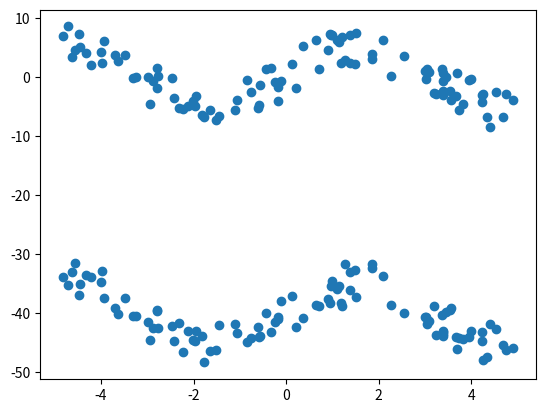

Write the Python code that produced this figure.
import random
import math

import matplotlib.pyplot as plt

lst_x = []
lst_y = []
for i in range(100):
     num = random.uniform(-5, 5)
     lst_x.append(round(num, 5))
     lst_x.append(round(num, 5))
     lst_y.append(round(5 * math.sin(num), 5))
     lst_y.append(round(5 * math.sin(num), 5) - 40)
h = (max(lst_y) - min(lst_y) * 0.05) / 2
for num in range(len(lst_y)):
     lst_y[num] = round(lst_y[num] + random.uniform(-h, h), 4)

print(lst_x)
print(lst_y)

plt.scatter(lst_x, lst_y)
plt.show()